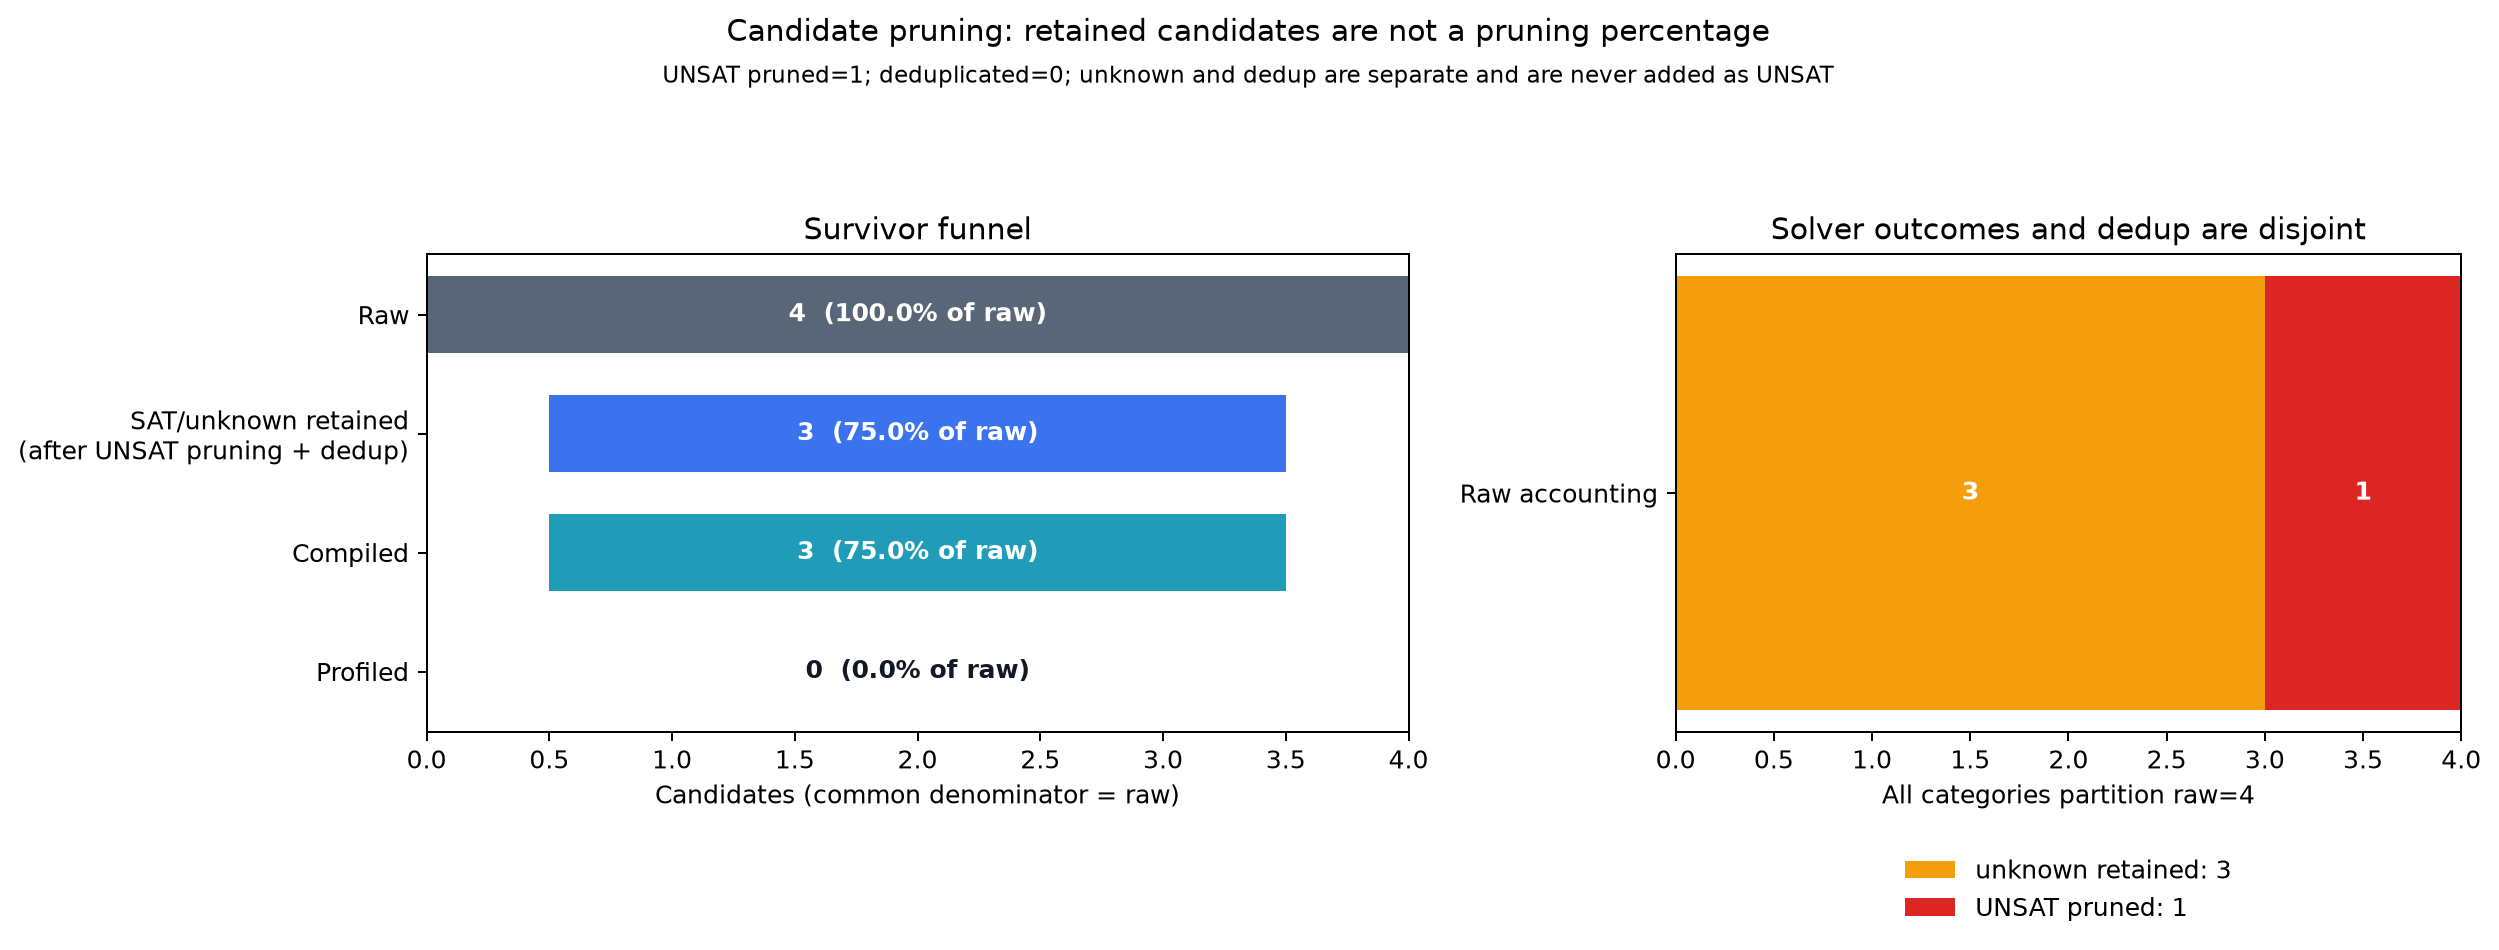

Source data for this figure (header and first rows):
category, count, denominator, fraction_of_raw, role
raw, 4, 4, 1.0, input
sat, 0, 4, 0.0, retained_solver_outcome
unknown, 3, 4, 0.75, retained_solver_outcome_not_unsat
unsat, 1, 4, 0.25, proven_pruned
dedup, 0, 4, 0.0, duplicate_removed_not_unsat
other, 0, 4, 0.0, explicit_other
retained, 3, 4, 0.75, sat_plus_unknown
compiled, 3, 4, 0.75, successful_stage
profiled, 0, 4, 0.0, successful_stage
